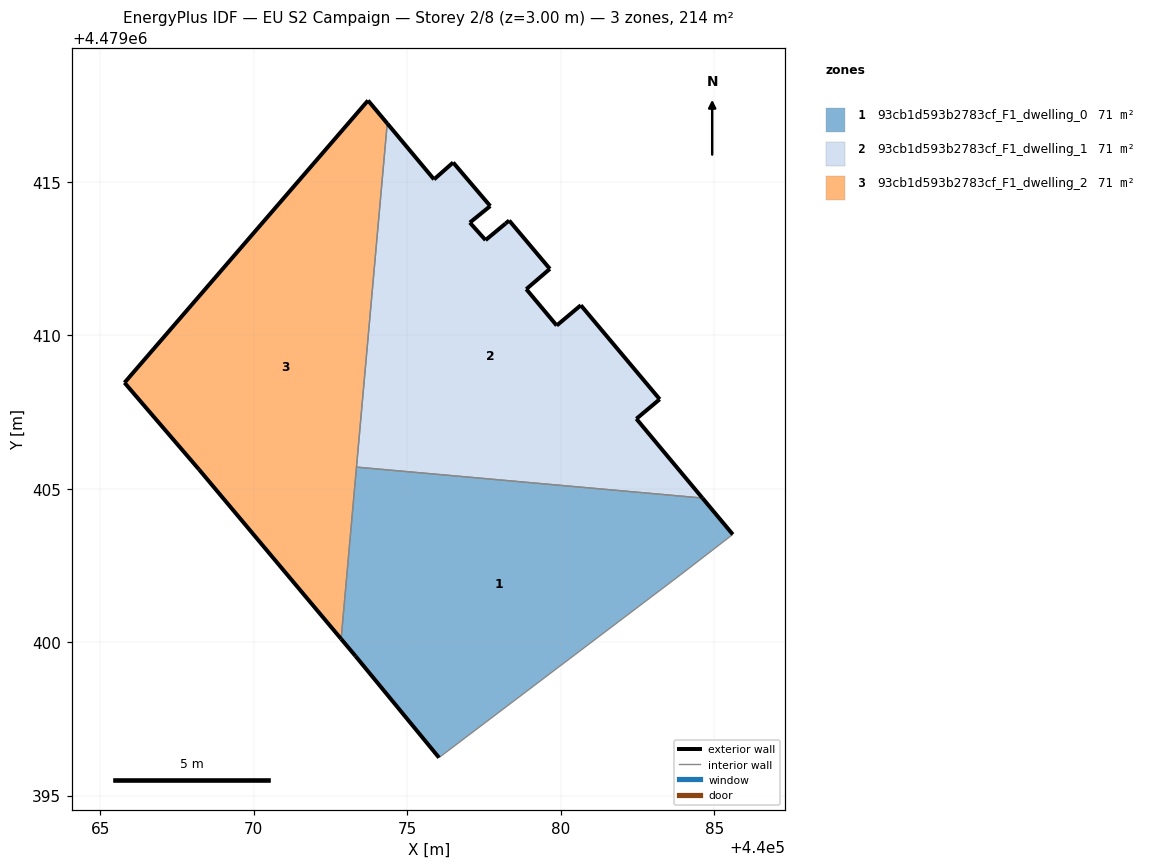
=== STOREY PLAN SPEC (per zone: floor XY polygon, exterior-wall plan segments, windows/doors) ===
zone 1: 93cb1d593b2783cf_F1_dwelling_0  (71.2 m²)
  floor: (440083.90, 4479402.19) (440085.61, 4479403.51) (440084.62, 4479404.69) (440073.35, 4479405.70) (440072.85, 4479400.10) (440073.32, 4479399.54) (440076.04, 4479396.24)
  exterior wall: (440076.04, 4479396.24) – (440073.32, 4479399.54)  [4.3 m]
  exterior wall: (440073.32, 4479399.54) – (440072.85, 4479400.10)  [0.7 m]
  exterior wall: (440084.62, 4479404.69) – (440085.61, 4479403.51)  [1.5 m]
  interior walls: 4
zone 2: 93cb1d593b2783cf_F1_dwelling_1  (71.2 m²)
  floor: (440084.62, 4479404.69) (440082.47, 4479407.28) (440083.23, 4479407.91) (440080.66, 4479410.97) (440079.87, 4479410.32) (440078.88, 4479411.50) (440079.65, 4479412.16) (440078.32, 4479413.74) (440078.20, 4479413.63) (440077.55, 4479413.10) (440077.04, 4479413.67) (440077.71, 4479414.21) (440076.50, 4479415.63) (440075.87, 4479415.08) (440074.35, 4479416.90) (440073.35, 4479405.70)
  exterior wall: (440077.55, 4479413.10) – (440078.20, 4479413.63)  [0.8 m]
  exterior wall: (440078.20, 4479413.63) – (440078.32, 4479413.74)  [0.2 m]
  exterior wall: (440078.32, 4479413.74) – (440079.65, 4479412.16)  [2.1 m]
  exterior wall: (440079.65, 4479412.16) – (440078.88, 4479411.50)  [1.0 m]
  exterior wall: (440078.88, 4479411.50) – (440079.87, 4479410.32)  [1.5 m]
  exterior wall: (440079.87, 4479410.32) – (440080.66, 4479410.97)  [1.0 m]
  exterior wall: (440080.66, 4479410.97) – (440083.23, 4479407.91)  [4.0 m]
  exterior wall: (440083.23, 4479407.91) – (440082.47, 4479407.28)  [1.0 m]
  exterior wall: (440082.47, 4479407.28) – (440084.62, 4479404.69)  [3.4 m]
  exterior wall: (440074.35, 4479416.90) – (440075.87, 4479415.08)  [2.4 m]
  exterior wall: (440075.87, 4479415.08) – (440076.50, 4479415.63)  [0.8 m]
  exterior wall: (440076.50, 4479415.63) – (440077.71, 4479414.21)  [1.9 m]
  exterior wall: (440077.71, 4479414.21) – (440077.04, 4479413.67)  [0.9 m]
  exterior wall: (440077.04, 4479413.67) – (440077.55, 4479413.10)  [0.8 m]
  interior walls: 2
zone 3: 93cb1d593b2783cf_F1_dwelling_2  (71.2 m²)
  floor: (440072.85, 4479400.10) (440074.35, 4479416.90) (440073.72, 4479417.65) (440065.79, 4479408.45) (440068.22, 4479405.62)
  exterior wall: (440073.72, 4479417.65) – (440074.35, 4479416.90)  [1.0 m]
  exterior wall: (440072.85, 4479400.10) – (440068.22, 4479405.62)  [7.2 m]
  exterior wall: (440068.22, 4479405.62) – (440065.79, 4479408.45)  [3.7 m]
  exterior wall: (440065.79, 4479408.45) – (440073.72, 4479417.65)  [12.1 m]
  interior walls: 2

=== DERIVED (storey summary) ===
Building: EU S2 Campaign
Storey: 2 of 8  (floor level z = 3.00 m)
Storey gross floor area: 213.7 m²
Zones on this storey: 3
  - 93cb1d593b2783cf_F1_dwelling_0: floor 71.2 m²; exterior wall 6.6 m (19.7 m²); WWR 0.0%
  - 93cb1d593b2783cf_F1_dwelling_1: floor 71.2 m²; exterior wall 21.7 m (65.1 m²); WWR 0.0%
  - 93cb1d593b2783cf_F1_dwelling_2: floor 71.2 m²; exterior wall 24.1 m (72.2 m²); WWR 0.0%
Zone adjacency (shared interzone walls):
  - 93cb1d593b2783cf_F1_dwelling_0 ↔ 93cb1d593b2783cf_F1_dwelling_1
  - 93cb1d593b2783cf_F1_dwelling_0 ↔ 93cb1d593b2783cf_F1_dwelling_2
  - 93cb1d593b2783cf_F1_dwelling_1 ↔ 93cb1d593b2783cf_F1_dwelling_2